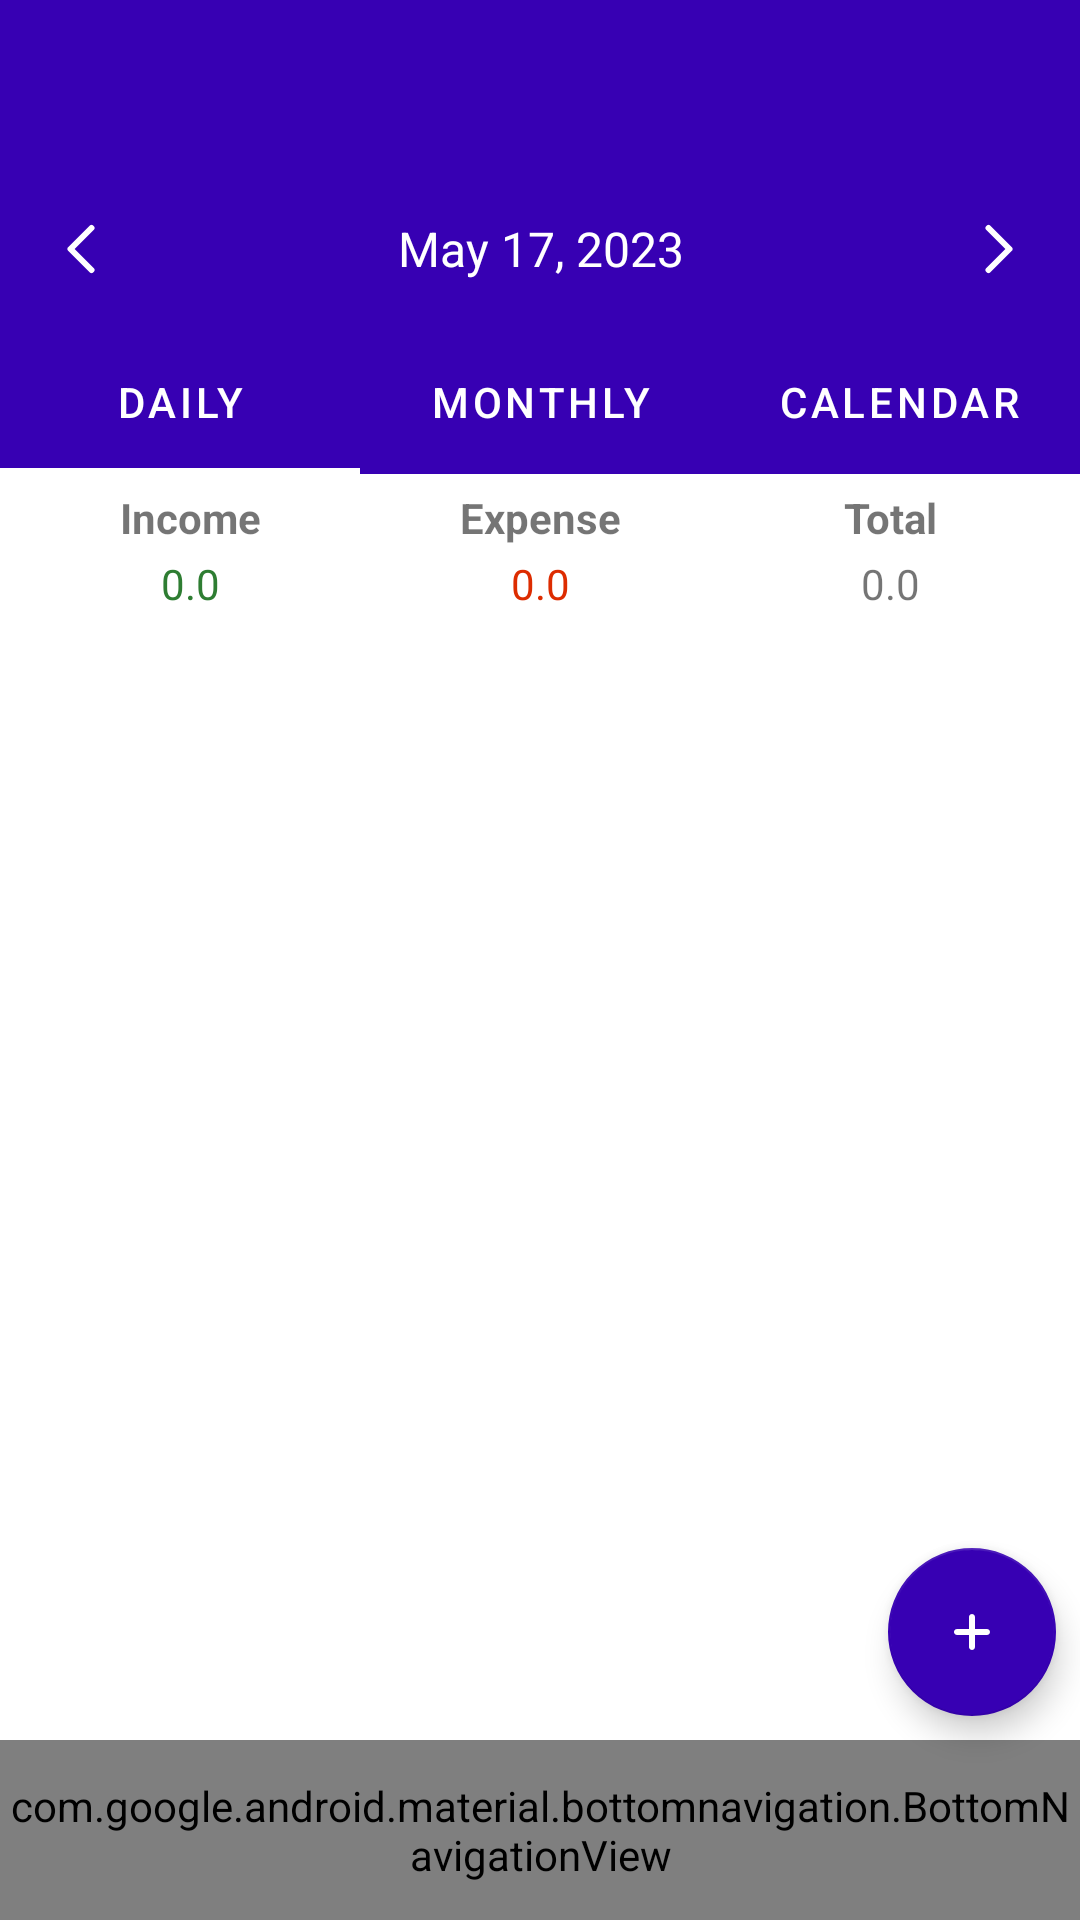

This screen was rendered from an Android layout file. Write that file and the resources it references.
<!-- AndroidManifest.xml: application theme Theme.EManager -->
<!-- res/layout/activity_main.xml -->
<?xml version="1.0" encoding="utf-8"?>
<androidx.constraintlayout.widget.ConstraintLayout xmlns:android="http://schemas.android.com/apk/res/android"
    xmlns:app="http://schemas.android.com/apk/res-auto"
    xmlns:tools="http://schemas.android.com/tools"
    android:layout_width="match_parent"
    android:layout_height="match_parent"
    tools:context=".views.activities.MainActivity">

    <com.google.android.material.appbar.MaterialToolbar
        android:id="@+id/toolBar"
        android:layout_width="match_parent"
        android:layout_height="wrap_content"
        android:background="@color/purple_700"
        android:minHeight="?attr/actionBarSize"
        android:theme="?attr/actionBarTheme"
        app:layout_constraintEnd_toEndOf="parent"
        app:layout_constraintStart_toStartOf="parent"
        app:layout_constraintTop_toTopOf="parent"
        app:titleTextColor="@color/white"/>

    <LinearLayout
        android:id="@+id/linearLayout"
        android:layout_width="match_parent"
        android:layout_height="wrap_content"
        android:background="@color/purple_700"
        android:gravity="center"
        android:orientation="horizontal"
        android:padding="15dp"
        app:layout_constraintEnd_toEndOf="parent"
        app:layout_constraintStart_toStartOf="parent"
        app:layout_constraintTop_toBottomOf="@+id/toolBar">

        <ImageView
            android:id="@+id/previousDateBtn"
            android:layout_width="wrap_content"
            android:layout_height="wrap_content"
            app:srcCompat="@drawable/ic_chevron" />

        <TextView
            android:id="@+id/currentDate"
            android:layout_width="wrap_content"
            android:layout_height="wrap_content"
            android:layout_weight="1"
            android:gravity="center"
            android:text="May 17, 2023"
            android:textColor="@color/white"
            android:textSize="16sp" />

        <ImageView
            android:id="@+id/nextDateBtn"
            android:layout_width="wrap_content"
            android:layout_height="wrap_content"
            android:rotation="180"
            app:srcCompat="@drawable/ic_chevron" />
    </LinearLayout>

    <com.google.android.material.tabs.TabLayout
        android:id="@+id/tabLayout"
        android:layout_width="match_parent"
        android:layout_height="wrap_content"
        android:background="@color/purple_700"
        app:layout_constraintTop_toBottomOf="@+id/linearLayout"
        app:tabIndicatorColor="@color/white"
        app:tabTextColor="@color/white"
        >

        <com.google.android.material.tabs.TabItem
            android:layout_width="wrap_content"
            android:layout_height="wrap_content"
            android:text="Daily"
            />

        <com.google.android.material.tabs.TabItem
            android:layout_width="wrap_content"
            android:layout_height="wrap_content"
            android:text="Monthly" />

        <com.google.android.material.tabs.TabItem
            android:layout_width="wrap_content"
            android:layout_height="wrap_content"
            android:text="Calendar" />


    </com.google.android.material.tabs.TabLayout>

    <LinearLayout
        android:id="@+id/linearLayout2"
        android:layout_width="match_parent"
        android:layout_height="wrap_content"
        android:orientation="horizontal"
        android:padding="5dp"
        app:layout_constraintEnd_toEndOf="parent"
        app:layout_constraintStart_toStartOf="parent"
        app:layout_constraintTop_toBottomOf="@+id/tabLayout">

        <LinearLayout
            android:layout_width="match_parent"
            android:layout_height="match_parent"
            android:layout_weight="1"
            android:gravity="center"
            android:orientation="vertical">

            <TextView
                android:id="@+id/textView8"
                android:layout_width="match_parent"
                android:layout_height="wrap_content"
                android:textStyle="bold"
                android:gravity="center"
                android:text="Income" />

            <TextView
                android:id="@+id/incomeLbl"
                android:layout_width="match_parent"
                android:layout_height="wrap_content"
                android:layout_marginTop="3dp"
                android:gravity="center"
                android:text="0.0"
                android:textColor="#2E7D32" />
        </LinearLayout>

        <LinearLayout
            android:layout_width="match_parent"
            android:layout_height="match_parent"
            android:layout_weight="1"
            android:gravity="center"
            android:orientation="vertical">

            <TextView
                android:id="@+id/textView6"
                android:layout_width="match_parent"
                android:layout_height="wrap_content"
                android:textStyle="bold"
                android:gravity="center"
                android:text="Expense" />

            <TextView
                android:id="@+id/expenseLbl"
                android:layout_width="match_parent"
                android:layout_height="wrap_content"
                android:layout_marginTop="3dp"
                android:gravity="center"
                android:text="0.0"
                android:textColor="#DD2C00" />
        </LinearLayout>

        <LinearLayout
            android:layout_width="match_parent"
            android:layout_height="match_parent"
            android:layout_weight="1"
            android:gravity="center"
            android:orientation="vertical">

            <TextView
                android:id="@+id/textView3"
                android:layout_width="match_parent"
                android:layout_height="wrap_content"
                android:textStyle="bold"
                android:gravity="center"
                android:text="Total" />

            <TextView
                android:id="@+id/totalLbl"
                android:layout_width="match_parent"
                android:layout_height="wrap_content"
                android:layout_marginTop="3dp"
                android:gravity="center"
                android:text="0.0" />
        </LinearLayout>
    </LinearLayout>

    <com.google.android.material.bottomnavigation.BottomNavigationView
        android:id="@+id/bottomNavigationView"
        android:layout_width="match_parent"
        android:layout_height="60dp"
        android:background="@color/purple_700"
        app:itemIconTint="@color/white"
        app:itemTextColor="@color/white"
        app:labelVisibilityMode="labeled"
        app:layout_constraintBottom_toBottomOf="parent"
        app:layout_constraintEnd_toEndOf="parent"
        app:layout_constraintStart_toStartOf="parent"
        app:menu="@menu/bottom_menu" />

    <com.google.android.material.floatingactionbutton.FloatingActionButton
        android:id="@+id/floatingActionButton"
        android:layout_width="wrap_content"
        android:layout_height="wrap_content"
        android:layout_marginEnd="8dp"
        android:layout_marginBottom="8dp"
        android:clickable="true"
        android:contentDescription="@string/addbutton"
        app:backgroundTint="@color/purple_700"
        app:layout_constraintBottom_toTopOf="@+id/bottomNavigationView"
        app:layout_constraintEnd_toEndOf="parent"
        app:srcCompat="@drawable/ic_plus"
        app:tint="@color/white" />


    <androidx.recyclerview.widget.RecyclerView
        android:id="@+id/transactionsList"
        android:layout_width="0dp"
        android:layout_height="0dp"
        tools:listitem="@layout/row_transaction"
        app:layout_constraintBottom_toTopOf="@+id/bottomNavigationView"
        app:layout_constraintEnd_toEndOf="parent"
        app:layout_constraintStart_toStartOf="parent"
        app:layout_constraintTop_toBottomOf="@+id/linearLayout2" />

    <ImageView
        android:id="@+id/emptyState"
        android:layout_width="80dp"
        android:layout_height="80dp"
        android:alpha="0.4"
        android:visibility="gone"
        app:layout_constraintBottom_toTopOf="@+id/bottomNavigationView"
        app:layout_constraintEnd_toEndOf="parent"
        app:layout_constraintStart_toStartOf="@+id/transactionsList"
        app:layout_constraintTop_toBottomOf="@+id/linearLayout2"
        app:srcCompat="@drawable/empty_state" />

</androidx.constraintlayout.widget.ConstraintLayout>
<!-- res/layout/row_transaction.xml (included above) -->
<?xml version="1.0" encoding="utf-8"?>
<androidx.constraintlayout.widget.ConstraintLayout xmlns:android="http://schemas.android.com/apk/res/android"
    xmlns:app="http://schemas.android.com/apk/res-auto"
    android:layout_width="match_parent"
    android:layout_height="wrap_content">

    <ImageView
        android:id="@+id/categoryIcon"
        android:layout_width="42dp"
        android:layout_height="42dp"
        android:layout_marginStart="8dp"
        android:background="@drawable/category_bg"
        android:padding="10dp"
        app:layout_constraintBottom_toBottomOf="@+id/linearLayout3"
        app:layout_constraintStart_toStartOf="parent"
        app:layout_constraintTop_toTopOf="@+id/linearLayout3"
        app:srcCompat="@drawable/ic_investment"
        app:tint="@color/white" />

    <LinearLayout
        android:id="@+id/linearLayout3"
        android:layout_width="0dp"
        android:layout_height="wrap_content"
        android:layout_marginStart="8dp"
        android:layout_marginTop="8dp"
        android:orientation="vertical"
        app:layout_constraintStart_toEndOf="@+id/categoryIcon"
        app:layout_constraintTop_toTopOf="parent">

        <TextView
            android:id="@+id/transactionCategory"
            android:layout_width="match_parent"
            android:layout_height="wrap_content"
            android:fontFamily="@font/roboto_bold"
            android:text="Business"
            android:textColor="@color/black"
            android:textStyle="bold" />

        <LinearLayout
            android:layout_width="match_parent"
            android:layout_height="wrap_content"
            android:layout_marginTop="5dp"
            android:gravity="center"
            android:orientation="horizontal">

            <TextView
                android:id="@+id/accountLbl"
                android:layout_width="wrap_content"
                android:layout_height="wrap_content"
                android:layout_weight="1"
                android:background="@drawable/account_bg"
                android:paddingLeft="5dp"
                android:paddingTop="2dp"
                android:paddingRight="5dp"
                android:paddingBottom="2dp"
                android:text="Cash"
                android:textColor="@color/white" />

            <TextView
                android:id="@+id/transactionDate"
                android:layout_width="wrap_content"
                android:layout_height="wrap_content"
                android:layout_marginStart="5dp"
                android:layout_weight="1"
                android:gravity="center"
                android:text="17 May, 2023"
                android:textColor="#9E9E9E"
                android:textSize="12sp" />
        </LinearLayout>
    </LinearLayout>

    <TextView
        android:id="@+id/transactionAmount"
        android:layout_width="wrap_content"
        android:layout_height="wrap_content"
        android:layout_marginEnd="8dp"
        android:fontFamily="@font/roboto_bold"
        android:text="1000"
        app:layout_constraintBottom_toBottomOf="@+id/linearLayout3"
        app:layout_constraintEnd_toEndOf="parent"
        app:layout_constraintTop_toTopOf="@+id/linearLayout3" />
</androidx.constraintlayout.widget.ConstraintLayout>
<!-- resources referenced by this layout -->
<resources>
  <color name="black">#FF000000</color>
  <color name="purple_700">#FF3700B3</color>
  <color name="white">#FFFFFFFF</color>
  <!-- drawable account_bg (drawable) -->
  <?xml version="1.0" encoding="utf-8"?>
  <shape xmlns:android="http://schemas.android.com/apk/res/android">
      <solid android:color="@color/orange"/>
      <corners android:radius="5dp"/>
  </shape>
  <!-- drawable category_bg (drawable) -->
  <?xml version="1.0" encoding="utf-8"?>
  <shape android:shape="oval" xmlns:android="http://schemas.android.com/apk/res/android">
      <solid android:color="#4CAF50"/>
  </shape>
  <!-- drawable ic_chevron (drawable) -->
  <vector android:height="24dp" android:viewportHeight="24"
      android:viewportWidth="24" android:width="24dp" xmlns:android="http://schemas.android.com/apk/res/android">
      <path android:fillColor="#00000000"
          android:pathData="M15.5,5l-7,7l7,7"
          android:strokeColor="#fff" android:strokeLineCap="round"
          android:strokeLineJoin="round" android:strokeWidth="2"/>
  </vector>
  <!-- drawable ic_plus (drawable) -->
  <vector android:height="24dp" android:viewportHeight="24"
      android:viewportWidth="24" android:width="24dp" xmlns:android="http://schemas.android.com/apk/res/android">
      <path android:fillColor="#fff" android:fillType="evenOdd" android:pathData="M11,17C11,17.552 11.448,18 12,18C12.552,18 13,17.552 13,17V13H17C17.552,13 18,12.552 18,12C18,11.448 17.552,11 17,11H13V7C13,6.448 12.552,6 12,6C11.448,6 11,6.448 11,7V11H7C6.448,11 6,11.448 6,12C6,12.552 6.448,13 7,13H11V17Z"/>
  </vector>
  <string name="addbutton">button</string>
  <style name="Theme.EManager" parent="Theme.MaterialComponents.DayNight.NoActionBar">
          
          <item name="colorPrimary">@color/purple_500</item>
          <item name="colorPrimaryVariant">@color/purple_700</item>
          <item name="colorOnPrimary">@color/white</item>
          
          <item name="colorSecondary">@color/teal_200</item>
          <item name="colorSecondaryVariant">@color/teal_700</item>
          <item name="colorOnSecondary">@color/black</item>
          
          <item name="android:statusBarColor">?attr/colorPrimaryVariant</item>
          
          <item name="android:color">@color/orangeDark</item>
  
      </style>
  <color name="orange">#F44336</color>
  <color name="purple_500">#FF6200EE</color>
  <color name="teal_200">#FF03DAC5</color>
  <color name="teal_700">#FF018786</color>
  <color name="orangeDark">#FF9100</color>
</resources>
